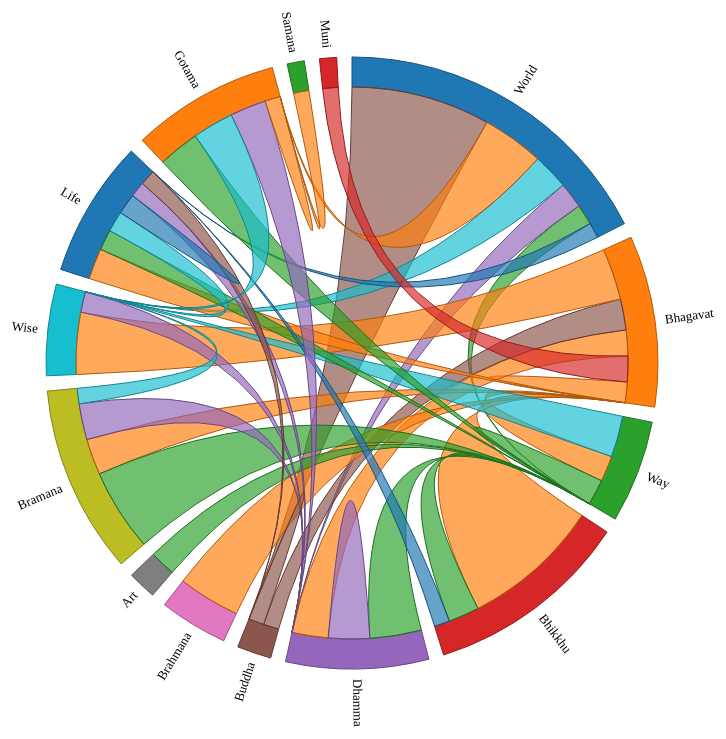
D3 v7 page, settled after 480 driven frames (8 s of simulated time); the page loaded 1 data file(s).


        const width = 1000;  // Adjust the size of the diagram back up slightly
        const height = 800;
        const outerRadius = (Math.min(width, height) * 0.5 - 40) * 0.85;  // Use the size you're comfortable with
        const innerRadius = outerRadius - 30;

        const svg = d3.select("#chordDiagram").append("svg")
            .attr("width", width)
            .attr("height", height)
            .append("g")
            .attr("transform", `translate(${width / 2},${height / 2})`);

        const color = d3.scaleOrdinal(d3.schemeCategory10);

        d3.json("dhamma_chord_data.json").then(function(data) {
            
            // **Change 1: Filter out rows/columns with no connections**
            const filteredMatrix = data.matrix.filter((row, i) => {
                return row.some(val => val > 0);  // Keep rows that have at least one connection
            });

            // **Change 2: Filter the names array to match the filtered matrix**
            const filteredNames = data.names.filter((name, i) => {
                return data.matrix[i].some(val => val > 0);  // Keep names that correspond to connected entities
            });

            // Build the chord diagram with the filtered data
            const chord = d3.chord()
                .padAngle(0.05)
                .sortSubgroups(d3.descending)
                (filteredMatrix);  // Use the filtered matrix

            const arc = d3.arc()
                .innerRadius(innerRadius)
                .outerRadius(outerRadius);

            const ribbon = d3.ribbon()
                .radius(innerRadius);

            const group = svg.append("g")
                .selectAll("g")
                .data(chord.groups)
                .enter().append("g");

            group.append("path")
                .attr("fill", d => color(d.index))
                .attr("stroke", d => d3.rgb(color(d.index)).darker())
                .attr("d", arc);

            // Change font size for labels here
            group.append("text")
                .each(d => { d.angle = (d.startAngle + d.endAngle) / 2; })
                .attr("dy", ".35em")
                .attr("transform", d => `
                    rotate(${(d.angle * 180 / Math.PI - 90)})
                    translate(${outerRadius + 10})
                    ${d.angle > Math.PI ? "rotate(180)" : ""}
                `)
                .attr("text-anchor", d => d.angle > Math.PI ? "end" : null)
                .style("font-size", "13px")  // Change font size here
                .text((d, i) => filteredNames[i]);  // Use the filtered names

            svg.append("g")
                .attr("fill-opacity", 0.67)
                .selectAll("path")
                .data(chord)
                .enter().append("path")
                .attr("d", ribbon)
                .attr("fill", d => color(d.target.index))
                .attr("stroke", d => d3.rgb(color(d.target.index)).darker());
        });
    

### data: dhamma_chord_data.json
{
 "names": [
  "Com",
  "World",
  "Bhagavat",
  "Ba",
  "Way",
  "Bhikkhu",
  "Tan",
  "Brahma",
  "... 12 more items"
 ],
 "matrix": [
  [
   0,
   0,
   0,
   0,
   0,
   0,
   0,
   0,
   "... 12 more items"
  ],
  [
   0,
   0,
   4,
   0,
   5,
   27,
   0,
   0,
   "... 12 more items"
  ],
  [
   0,
   4,
   0,
   0,
   5,
   6,
   0,
   0,
   "... 12 more items"
  ],
  [
   0,
   0,
   0,
   0,
   0,
   0,
   0,
   0,
   "... 12 more items"
  ],
  [
   0,
   5,
   5,
   0,
   0,
   0,
   0,
   0,
   "... 12 more items"
  ],
  [
   0,
   27,
   6,
   0,
   0,
   0,
   0,
   0,
   "... 12 more items"
  ],
  [
   0,
   0,
   0,
   0,
   0,
   0,
   0,
   0,
   "... 12 more items"
  ],
  [
   0,
   0,
   0,
   0,
   0,
   0,
   0,
   0,
   "... 12 more items"
  ],
  "... 12 more items"
 ]
}